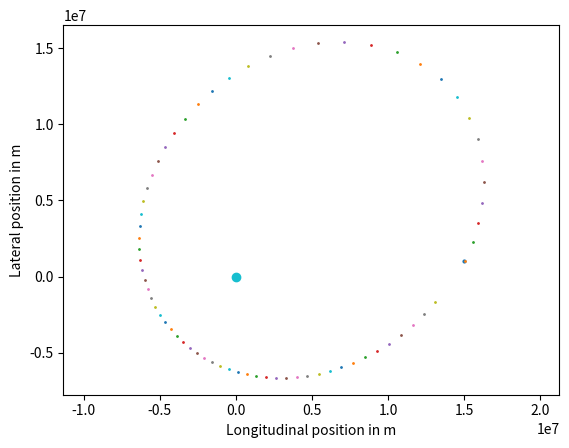

Here is the Python script that generated this plot:
# Implementation of adaptive step size in trajectory simulation along with 
# heun numerical method

import math
import matplotlib.pyplot
import numpy

total_time = 12500. # s
g = 9.81 # m / s2
earth_mass = 5.97e24 # kg
gravitational_constant = 6.67e-11 # N m2 / kg2

def acceleration(spaceship_position):
    vector_to_earth = - spaceship_position # earth located at origin
    return gravitational_constant * earth_mass / numpy.linalg.norm(vector_to_earth)**3 * vector_to_earth

def orbit():
    x = numpy.zeros(2) # m
    v = numpy.zeros(2) # m / s
    x[0] = 15e6
    x[1] = 1e6    
    v[0] = 2e3
    v[1] = 4e3
    matplotlib.pyplot.scatter(x[0], x[1], s = 4)

    current_time = 0. # s
    h = 10 # s
    h_new = h # s, will store the adaptive step size of the next step
    tolerance = 5e5 # m

    while current_time < total_time:
        acceleration0 = acceleration(x)    
        xE = x + h * v
        vE = v + h * acceleration0
        xH = x + h * 0.5 * (v + vE)
        vH = v + h * 0.5 * (acceleration0 + acceleration(xE))
        x = xH
        v = vH

        error = numpy.linalg.norm(xE-xH) +total_time*numpy.linalg.norm(vE-vH)
        h_new = h*math.sqrt(tolerance/error)
        matplotlib.pyplot.scatter(x[0], x[1], s = 1)
        current_time += h
        h = h_new
    matplotlib.pyplot.axis('equal')
    matplotlib.pyplot.scatter(0., 0.) 
    axes = matplotlib.pyplot.gca()
    axes.set_xlabel('Longitudinal position in m')
    axes.set_ylabel('Lateral position in m')
    return x, v

x, v = orbit()

